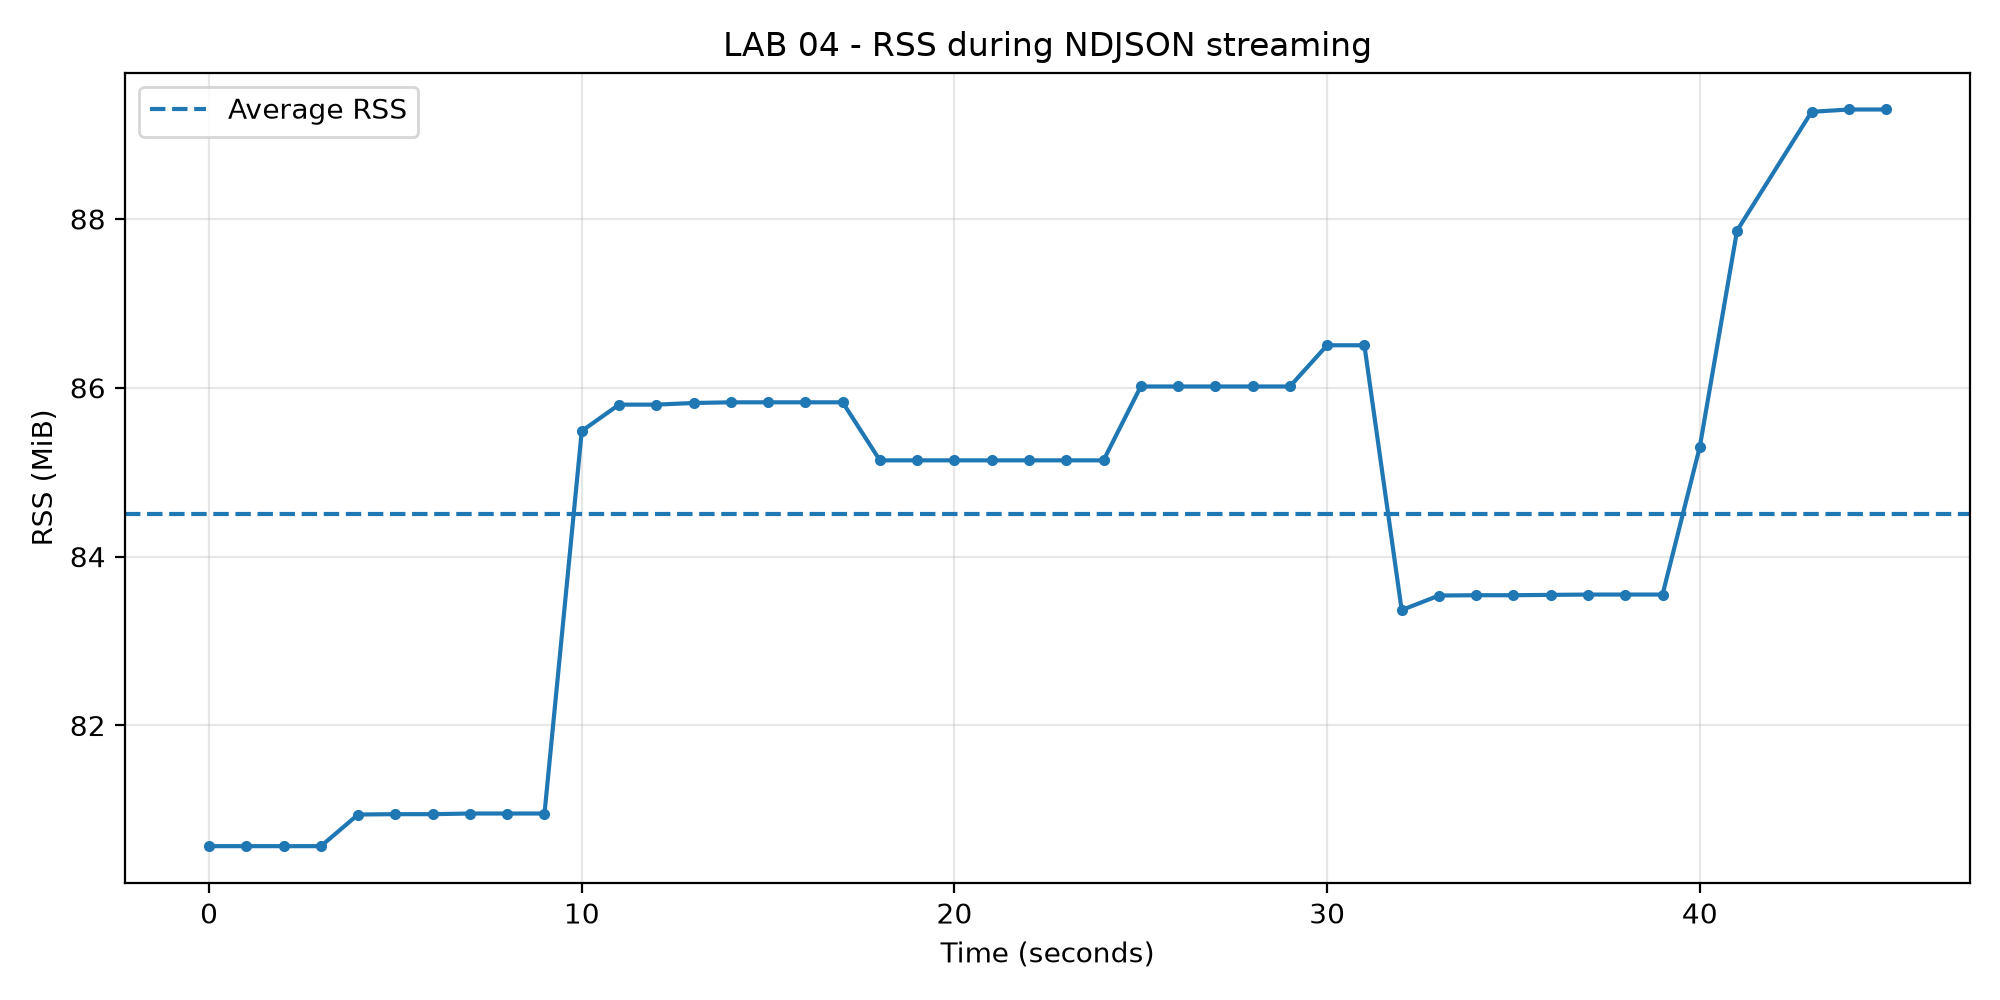

The data file committed next to this chart (first rows):
time_sec, rss_kib
0, 82504
1, 82504
2, 82504
3, 82504
4, 82888
5, 82892
6, 82892
7, 82900
8, 82900
9, 82900
10, 87540
11, 87860
12, 87860
13, 87880
14, 87888
15, 87888
16, 87888
17, 87888
18, 87184
19, 87184
20, 87184
21, 87184
22, 87184
23, 87184
24, 87184
25, 88080
26, 88080
27, 88080
28, 88080
29, 88080
30, 88580
31, 88580
32, 85368
33, 85544
34, 85548
35, 85548
36, 85552
37, 85556
38, 85556
39, 85556
40, 87348
41, 89972
43, 91412
44, 91440
45, 91440
